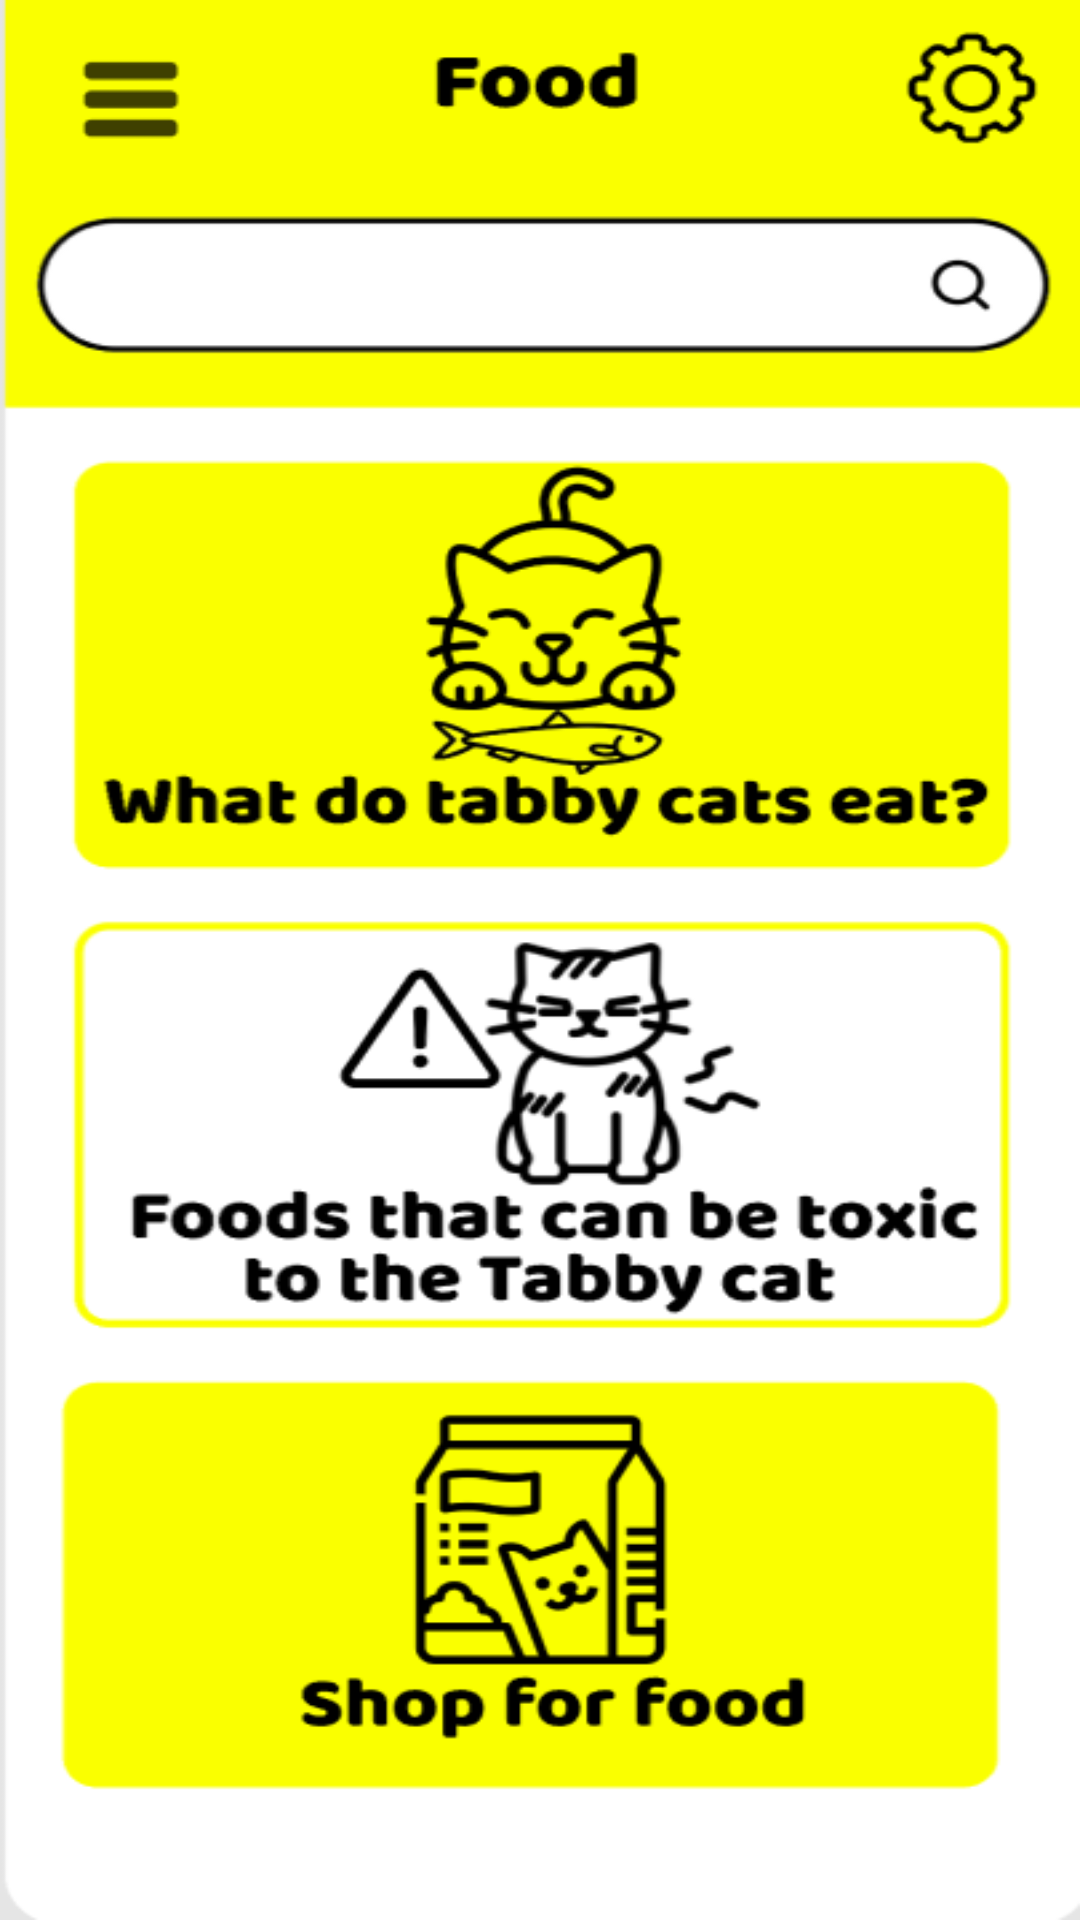

Produce the Android XML layout that renders to this screen, including the resource entries it uses.
<!-- AndroidManifest.xml: application theme Theme.PawsomeCare -->
<!-- res/layout/activity_food.xml -->
<?xml version="1.0" encoding="utf-8"?>
<android.support.constraint.ConstraintLayout xmlns:android="http://schemas.android.com/apk/res/android"
    xmlns:app="http://schemas.android.com/apk/res-auto"
    xmlns:tools="http://schemas.android.com/tools"
    android:layout_width="match_parent"
    android:layout_height="match_parent"
    android:background="@drawable/page_food2"
    tools:context=".Food">

    <ImageView
        android:id="@+id/f1"
        android:layout_width="370dp"
        android:layout_height="161dp"
        app:layout_constraintBottom_toBottomOf="parent"
        app:layout_constraintEnd_toEndOf="parent"
        app:layout_constraintHorizontal_bias="0.487"
        app:layout_constraintStart_toStartOf="parent"
        app:layout_constraintTop_toTopOf="parent"
        app:layout_constraintVertical_bias="0.296"
        app:srcCompat="@drawable/trans" />

    <ImageView
        android:id="@+id/f3"
        android:layout_width="370dp"
        android:layout_height="161dp"
        app:layout_constraintBottom_toBottomOf="parent"
        app:layout_constraintEnd_toEndOf="parent"
        app:layout_constraintHorizontal_bias="0.39"
        app:layout_constraintStart_toStartOf="parent"
        app:layout_constraintTop_toTopOf="parent"
        app:layout_constraintVertical_bias="0.929"
        app:srcCompat="@drawable/trans" />

    <ImageView
        android:id="@+id/f2"
        android:layout_width="370dp"
        android:layout_height="161dp"
        app:layout_constraintBottom_toBottomOf="parent"
        app:layout_constraintEnd_toEndOf="parent"
        app:layout_constraintHorizontal_bias="0.39"
        app:layout_constraintStart_toStartOf="parent"
        app:layout_constraintTop_toTopOf="parent"
        app:layout_constraintVertical_bias="0.612"
        app:srcCompat="@drawable/trans" />

    <ImageView
        android:id="@+id/mp"
        android:layout_width="57dp"
        android:layout_height="62dp"
        app:layout_constraintBottom_toBottomOf="parent"
        app:layout_constraintEnd_toEndOf="parent"
        app:layout_constraintHorizontal_bias="0.045"
        app:layout_constraintStart_toStartOf="parent"
        app:layout_constraintTop_toTopOf="parent"
        app:layout_constraintVertical_bias="0.004"
        app:srcCompat="@drawable/trans" />

    <ImageView
        android:id="@+id/sp"
        android:layout_width="57dp"
        android:layout_height="62dp"
        app:layout_constraintBottom_toBottomOf="parent"
        app:layout_constraintEnd_toEndOf="parent"
        app:layout_constraintHorizontal_bias="0.954"
        app:layout_constraintStart_toStartOf="parent"
        app:layout_constraintTop_toTopOf="parent"
        app:layout_constraintVertical_bias="0.004"
        app:srcCompat="@drawable/trans" />
</android.support.constraint.ConstraintLayout>
<!-- resources referenced by this layout -->
<resources>
  <!-- drawable page_food2: png bitmap (drawable, 53207 bytes) -->
  <style name="Theme.PawsomeCare" parent="Theme.AppCompat.Light.DarkActionBar">
          
          <item name="colorPrimary">@color/purple_500</item>
          <item name="colorPrimaryDark">@color/purple_700</item>
          <item name="colorAccent">@color/teal_200</item>
          
      </style>
  <color name="purple_500">#FF6200EE</color>
  <color name="purple_700">#FF3700B3</color>
  <color name="teal_200">#FF03DAC5</color>
</resources>
